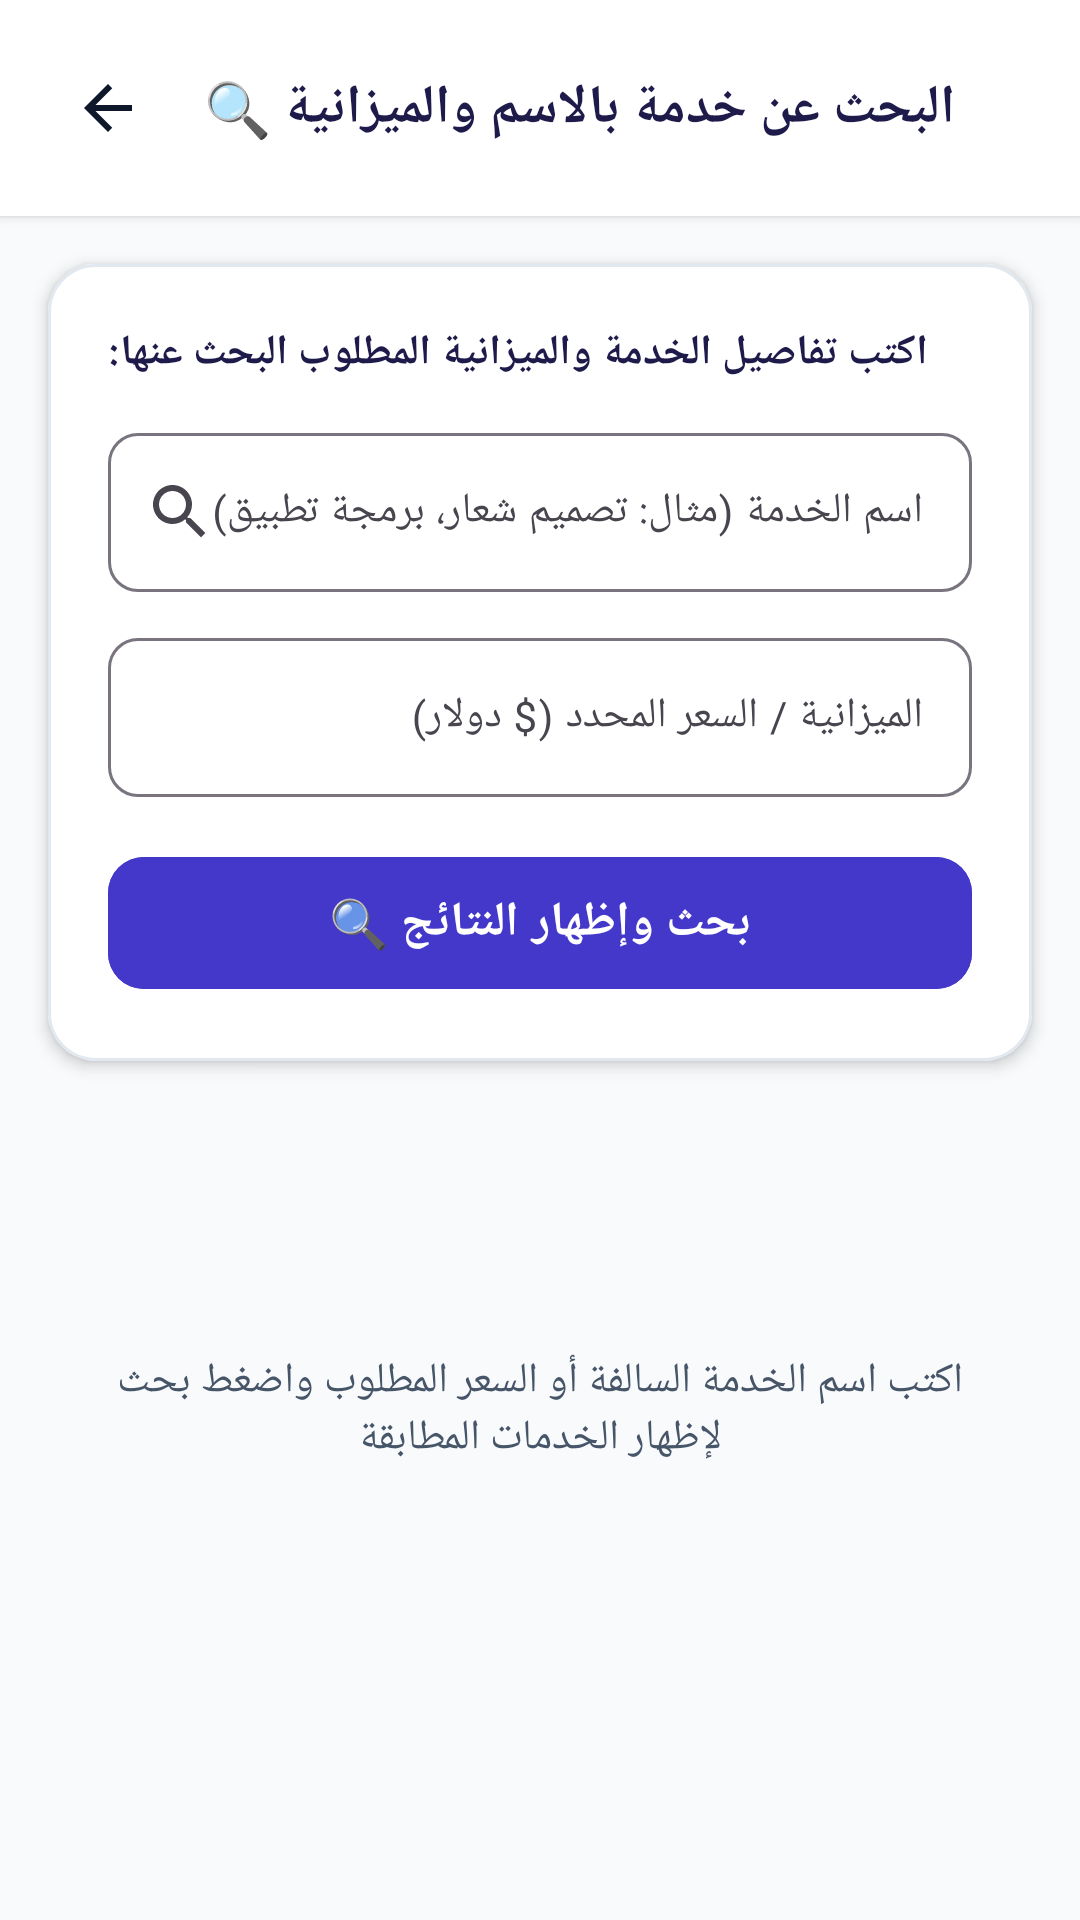

Produce the Android XML layout that renders to this screen, including the resource entries it uses.
<!-- AndroidManifest.xml: application theme Theme.WORK -->
<!-- res/layout/activity_search.xml -->
<?xml version="1.0" encoding="utf-8"?>
<LinearLayout xmlns:android="http://schemas.android.com/apk/res/android"
    xmlns:app="http://schemas.android.com/apk/res-auto"
    android:layout_width="match_parent"
    android:layout_height="match_parent"
    android:background="@color/bg_app"
    android:orientation="vertical">

    
    <LinearLayout
        android:layout_width="match_parent"
        android:layout_height="wrap_content"
        android:background="@color/surface_white"
        android:elevation="2dp"
        android:gravity="center_vertical"
        android:orientation="horizontal"
        android:padding="16dp">

        <ImageButton
            android:id="@+id/btnBack"
            android:layout_width="40dp"
            android:layout_height="40dp"
            android:background="?attr/selectableItemBackgroundBorderless"
            android:contentDescription="رجوع"
            android:src="@drawable/ic_arrow_back" />

        <TextView
            android:layout_width="wrap_content"
            android:layout_height="wrap_content"
            android:layout_marginStart="12dp"
            android:text="البحث عن خدمة بالاسم والميزانية 🔍"
            android:textColor="@color/text_primary"
            android:textSize="18sp"
            android:textStyle="bold" />
    </LinearLayout>

    <ScrollView
        android:layout_width="match_parent"
        android:layout_height="match_parent"
        android:fillViewport="true">

        <LinearLayout
            android:layout_width="match_parent"
            android:layout_height="wrap_content"
            android:orientation="vertical">

            
            <com.google.android.material.card.MaterialCardView
                android:layout_width="match_parent"
                android:layout_height="wrap_content"
                android:layout_margin="16dp"
                app:cardBackgroundColor="@color/surface_white"
                app:cardCornerRadius="16dp"
                app:cardElevation="3dp"
                app:strokeColor="@color/card_stroke"
                app:strokeWidth="1dp">

                <LinearLayout
                    android:layout_width="match_parent"
                    android:layout_height="wrap_content"
                    android:orientation="vertical"
                    android:padding="20dp">

                    <TextView
                        android:layout_width="wrap_content"
                        android:layout_height="wrap_content"
                        android:text="اكتب تفاصيل الخدمة والميزانية المطلوب البحث عنها:"
                        android:textColor="@color/text_primary"
                        android:textSize="14sp"
                        android:textStyle="bold" />

                    
                    <com.google.android.material.textfield.TextInputLayout
                        style="@style/Widget.Material3.TextInputLayout.OutlinedBox"
                        android:layout_width="match_parent"
                        android:layout_height="wrap_content"
                        android:layout_marginTop="12dp"
                        app:boxCornerRadiusBottomEnd="10dp"
                        app:boxCornerRadiusBottomStart="10dp"
                        app:boxCornerRadiusTopEnd="10dp"
                        app:boxCornerRadiusTopStart="10dp"
                        app:startIconDrawable="@drawable/ic_search">

                        <com.google.android.material.textfield.TextInputEditText
                            android:id="@+id/etSearchQuery"
                            android:layout_width="match_parent"
                            android:layout_height="wrap_content"
                            android:hint="@string/search_service_hint"
                            android:imeOptions="actionNext"
                            android:inputType="text"
                            android:textColor="#000000"
                            android:textColorHint="@color/text_hint"
                            android:textSize="14sp" />
                    </com.google.android.material.textfield.TextInputLayout>

                    
                    <com.google.android.material.textfield.TextInputLayout
                        style="@style/Widget.Material3.TextInputLayout.OutlinedBox"
                        android:layout_width="match_parent"
                        android:layout_height="wrap_content"
                        android:layout_marginTop="10dp"
                        app:boxCornerRadiusBottomEnd="10dp"
                        app:boxCornerRadiusBottomStart="10dp"
                        app:boxCornerRadiusTopEnd="10dp"
                        app:boxCornerRadiusTopStart="10dp">

                        <com.google.android.material.textfield.TextInputEditText
                            android:id="@+id/etTargetPrice"
                            android:layout_width="match_parent"
                            android:layout_height="wrap_content"
                            android:hint="@string/target_price_hint"
                            android:imeOptions="actionSearch"
                            android:inputType="numberDecimal"
                            android:textColor="#000000"
                            android:textColorHint="@color/text_hint"
                            android:textSize="14sp" />
                    </com.google.android.material.textfield.TextInputLayout>

                    
                    <com.google.android.material.button.MaterialButton
                        android:id="@+id/btnDoSearch"
                        android:layout_width="match_parent"
                        android:layout_height="52dp"
                        android:layout_marginTop="16dp"
                        android:backgroundTint="@color/orange_primary"
                        android:text="بحث وإظهار النتائج 🔍"
                        android:textColor="@color/white"
                        android:textSize="16sp"
                        android:textStyle="bold"
                        app:cornerRadius="12dp" />
                </LinearLayout>
            </com.google.android.material.card.MaterialCardView>

            
            <LinearLayout
                android:id="@+id/llSearchHistorySection"
                android:layout_width="match_parent"
                android:layout_height="wrap_content"
                android:orientation="vertical"
                android:paddingHorizontal="20dp"
                android:paddingBottom="12dp"
                android:visibility="gone">

                <LinearLayout
                    android:layout_width="match_parent"
                    android:layout_height="wrap_content"
                    android:gravity="center_vertical"
                    android:orientation="horizontal">

                    <TextView
                        android:layout_width="wrap_content"
                        android:layout_height="wrap_content"
                        android:text="سجل عمليات البحث الأخيرة 🕒"
                        android:textColor="@color/text_primary"
                        android:textSize="14sp"
                        android:textStyle="bold" />

                    <View
                        android:layout_width="0dp"
                        android:layout_height="0dp"
                        android:layout_weight="1" />

                    <TextView
                        android:id="@+id/tvClearHistory"
                        android:layout_width="wrap_content"
                        android:layout_height="wrap_content"
                        android:clickable="true"
                        android:focusable="true"
                        android:padding="4dp"
                        android:text="مسح السجل"
                        android:textColor="@color/orange_primary"
                        android:textSize="12sp"
                        android:textStyle="bold" />
                </LinearLayout>

                <HorizontalScrollView
                    android:layout_width="match_parent"
                    android:layout_height="wrap_content"
                    android:layout_marginTop="6dp"
                    android:scrollbars="none">

                    <com.google.android.material.chip.ChipGroup
                        android:id="@+id/cgSearchHistory"
                        android:layout_width="wrap_content"
                        android:layout_height="wrap_content"
                        app:singleLine="true" />
                </HorizontalScrollView>
            </LinearLayout>

            
            <LinearLayout
                android:id="@+id/llSearchResultsHeader"
                android:layout_width="match_parent"
                android:layout_height="wrap_content"
                android:orientation="vertical"
                android:paddingHorizontal="20dp"
                android:paddingTop="8dp"
                android:paddingBottom="8dp"
                android:visibility="gone">

                <TextView
                    android:id="@+id/tvResultsHeaderTitle"
                    android:layout_width="match_parent"
                    android:layout_height="wrap_content"
                    android:text="نتائج البحث المطابقة وفي النطاق السعري المقارب:"
                    android:textColor="@color/text_primary"
                    android:textSize="15sp"
                    android:textStyle="bold" />
            </LinearLayout>

            <FrameLayout
                android:layout_width="match_parent"
                android:layout_height="wrap_content"
                android:minHeight="200dp">

                <androidx.recyclerview.widget.RecyclerView
                    android:id="@+id/rvSearchResults"
                    android:layout_width="match_parent"
                    android:layout_height="wrap_content"
                    android:clipToPadding="false"
                    android:paddingBottom="24dp"
                    android:visibility="gone" />

                <TextView
                    android:id="@+id/tvSearchEmptyState"
                    android:layout_width="wrap_content"
                    android:layout_height="wrap_content"
                    android:layout_gravity="center"
                    android:padding="24dp"
                    android:text="اكتب اسم الخدمة السالفة أو السعر المطلوب واضغط بحث لإظهار الخدمات المطابقة"
                    android:textAlignment="center"
                    android:textColor="@color/text_secondary"
                    android:textSize="14sp" />
            </FrameLayout>

        </LinearLayout>
    </ScrollView>
</LinearLayout>
<!-- resources referenced by this layout -->
<resources>
  <color name="bg_app">#F8FAFC</color>
  <color name="card_stroke">#E2E8F0</color>
  <color name="orange_primary">#4338CA</color>
  <color name="surface_white">#FFFFFF</color>
  <color name="text_hint">#94A3B8</color>
  <color name="text_primary">#1E1B4B</color>
  <color name="text_secondary">#475569</color>
  <color name="white">#FFFFFFFF</color>
  <!-- drawable ic_arrow_back (drawable) -->
  <?xml version="1.0" encoding="utf-8"?>
  <vector xmlns:android="http://schemas.android.com/apk/res/android"
      android:width="24dp"
      android:height="24dp"
      android:viewportWidth="24"
      android:viewportHeight="24"
      android:autoMirrored="true">
      <path
          android:fillColor="#0F172A"
          android:pathData="M20,11H7.83l5.59,-5.59L12,4l-8,8 8,8 1.41,-1.41L7.83,13H20v-2z" />
  </vector>
  <!-- drawable ic_search (drawable) -->
  <?xml version="1.0" encoding="utf-8"?>
  <vector xmlns:android="http://schemas.android.com/apk/res/android"
      android:width="24dp"
      android:height="24dp"
      android:viewportWidth="24"
      android:viewportHeight="24">
      <path
          android:fillColor="#F26522"
          android:pathData="M15.5,14h-0.79l-0.28,-0.27C15.41,12.59 16,11.11 16,9.5 16,5.91 13.09,3 9.5,3S3,5.91 3,9.5 5.91,16 9.5,16c1.61,0 3.09,-0.59 4.23,-1.57l0.27,0.28v0.79l5,4.99L20.49,19l-4.99,-5zM9.5,14C7.01,14 5,11.99 5,9.5S7.01,5 9.5,5 14,7.01 14,9.5 11.99,14 9.5,14z" />
  </vector>
  <string name="search_service_hint">اسم الخدمة (مثال: تصميم شعار، برمجة تطبيق)</string>
  <string name="target_price_hint">الميزانية / السعر المحدد ($ دولار)</string>
  <style name="Theme.WORK" parent="Base.Theme.WORK" />
  <style name="Base.Theme.WORK" parent="Theme.Material3.DayNight.NoActionBar">
          <item name="colorPrimary">@color/brand_primary</item>
          <item name="colorPrimaryDark">@color/brand_primary_dark</item>
          <item name="colorSecondary">@color/navy_dark</item>
          <item name="colorSecondaryContainer">@color/navy_secondary</item>
          <item name="android:statusBarColor">@color/navy_dark</item>
          <item name="android:windowBackground">@color/bg_app</item>
      </style>
  <color name="brand_primary">#4338CA</color>
  <color name="brand_primary_dark">#3730A3</color>
  <color name="navy_dark">#1E1B4B</color>
  <color name="navy_secondary">#4338CA</color>
</resources>
